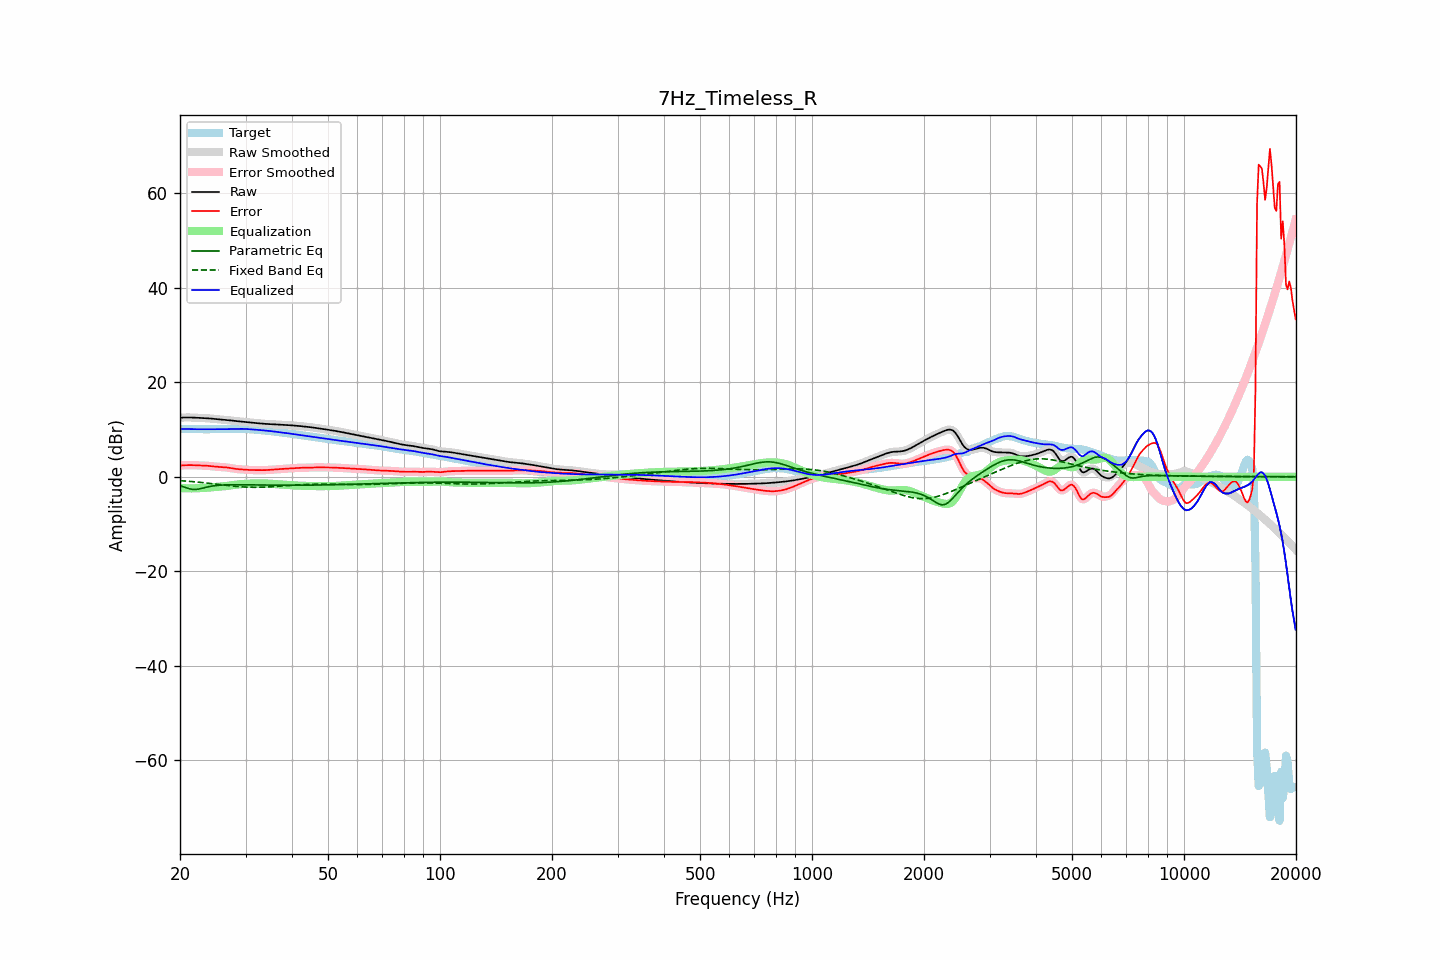

Values plotted in this chart, from the file beside it:
frequency, raw, error, smoothed, error_smoothed, equalization, parametric_eq, fixed_band_eq, equalized_raw, equalized_smoothed, target
20.00, 12.49, 2.36, 12.49, 2.36, -2.37, -1.88, -0.82, 10.11, 10.11, 10.12
20.20, 12.51, 2.39, 12.51, 2.39, -2.40, -1.99, -0.84, 10.11, 10.11, 10.12
20.40, 12.53, 2.42, 12.53, 2.42, -2.42, -2.10, -0.87, 10.11, 10.11, 10.11
20.61, 12.54, 2.44, 12.54, 2.44, -2.43, -2.22, -0.89, 10.11, 10.11, 10.11
20.81, 12.55, 2.45, 12.55, 2.45, -2.45, -2.34, -0.92, 10.10, 10.10, 10.10
21.02, 12.55, 2.46, 12.55, 2.46, -2.46, -2.44, -0.95, 10.10, 10.10, 10.09
21.23, 12.55, 2.47, 12.55, 2.47, -2.46, -2.55, -0.97, 10.09, 10.08, 10.08
21.44, 12.54, 2.47, 12.54, 2.46, -2.46, -2.62, -1.00, 10.07, 10.07, 10.07
21.66, 12.52, 2.46, 12.52, 2.46, -2.46, -2.68, -1.03, 10.06, 10.07, 10.06
21.87, 12.50, 2.45, 12.50, 2.44, -2.45, -2.69, -1.06, 10.06, 10.06, 10.06
22.09, 12.49, 2.43, 12.49, 2.43, -2.44, -2.69, -1.10, 10.05, 10.05, 10.06
22.31, 12.47, 2.42, 12.47, 2.42, -2.42, -2.64, -1.13, 10.05, 10.05, 10.05
22.54, 12.46, 2.40, 12.46, 2.40, -2.41, -2.58, -1.16, 10.05, 10.05, 10.05
22.76, 12.44, 2.39, 12.44, 2.39, -2.39, -2.50, -1.20, 10.05, 10.05, 10.05
22.99, 12.43, 2.38, 12.43, 2.38, -2.38, -2.42, -1.23, 10.05, 10.05, 10.05
23.22, 12.41, 2.36, 12.41, 2.36, -2.36, -2.33, -1.27, 10.05, 10.05, 10.05
23.45, 12.40, 2.34, 12.39, 2.34, -2.34, -2.24, -1.30, 10.06, 10.06, 10.05
23.69, 12.37, 2.32, 12.37, 2.32, -2.31, -2.16, -1.34, 10.06, 10.06, 10.05
23.92, 12.35, 2.29, 12.35, 2.29, -2.29, -2.08, -1.38, 10.06, 10.06, 10.05
24.16, 12.32, 2.26, 12.32, 2.26, -2.25, -2.02, -1.42, 10.06, 10.06, 10.06
24.40, 12.28, 2.22, 12.28, 2.22, -2.22, -1.96, -1.45, 10.06, 10.06, 10.06
24.65, 12.24, 2.19, 12.24, 2.19, -2.19, -1.92, -1.49, 10.05, 10.05, 10.06
24.89, 12.21, 2.15, 12.21, 2.15, -2.16, -1.87, -1.53, 10.05, 10.05, 10.06
25.14, 12.18, 2.12, 12.18, 2.12, -2.13, -1.84, -1.57, 10.05, 10.05, 10.06
25.39, 12.15, 2.09, 12.15, 2.09, -2.10, -1.80, -1.61, 10.05, 10.05, 10.06
25.65, 12.13, 2.07, 12.13, 2.07, -2.08, -1.78, -1.65, 10.05, 10.05, 10.05
25.91, 12.10, 2.05, 12.11, 2.05, -2.05, -1.76, -1.70, 10.05, 10.05, 10.05
26.16, 12.08, 2.03, 12.08, 2.03, -2.02, -1.74, -1.74, 10.06, 10.06, 10.05
26.43, 12.06, 2.01, 12.06, 2.00, -1.99, -1.73, -1.78, 10.07, 10.06, 10.05
26.69, 12.02, 1.97, 12.02, 1.97, -1.95, -1.72, -1.81, 10.07, 10.07, 10.06
26.96, 11.99, 1.93, 11.99, 1.92, -1.91, -1.71, -1.85, 10.08, 10.08, 10.06
27.23, 11.94, 1.87, 11.94, 1.87, -1.86, -1.70, -1.89, 10.08, 10.08, 10.07
27.50, 11.90, 1.81, 11.90, 1.81, -1.81, -1.69, -1.93, 10.09, 10.09, 10.09
27.77, 11.86, 1.75, 11.86, 1.75, -1.76, -1.69, -1.96, 10.09, 10.09, 10.10
28.05, 11.82, 1.70, 11.82, 1.70, -1.71, -1.69, -2.00, 10.10, 10.10, 10.12
28.33, 11.78, 1.65, 11.78, 1.65, -1.67, -1.69, -2.03, 10.12, 10.12, 10.13
28.62, 11.75, 1.62, 11.75, 1.62, -1.63, -1.69, -2.06, 10.13, 10.13, 10.13
28.90, 11.72, 1.59, 11.72, 1.59, -1.59, -1.69, -2.09, 10.13, 10.13, 10.14
29.19, 11.69, 1.56, 11.69, 1.56, -1.56, -1.69, -2.12, 10.14, 10.13, 10.13
29.48, 11.66, 1.54, 11.66, 1.54, -1.53, -1.69, -2.14, 10.13, 10.13, 10.12
29.78, 11.62, 1.51, 11.62, 1.51, -1.50, -1.70, -2.16, 10.12, 10.12, 10.11
30.08, 11.58, 1.48, 11.58, 1.48, -1.48, -1.70, -2.18, 10.10, 10.10, 10.10
30.38, 11.54, 1.46, 11.54, 1.46, -1.46, -1.70, -2.20, 10.08, 10.08, 10.08
30.68, 11.50, 1.44, 11.50, 1.44, -1.44, -1.71, -2.21, 10.06, 10.06, 10.07
30.99, 11.47, 1.42, 11.47, 1.42, -1.43, -1.71, -2.22, 10.04, 10.04, 10.05
31.30, 11.44, 1.42, 11.44, 1.42, -1.42, -1.72, -2.23, 10.02, 10.02, 10.02
31.61, 11.41, 1.41, 11.41, 1.41, -1.41, -1.72, -2.23, 9.99, 9.99, 9.99
31.93, 11.37, 1.41, 11.37, 1.41, -1.41, -1.73, -2.23, 9.97, 9.97, 9.96
32.24, 11.34, 1.41, 11.34, 1.41, -1.40, -1.73, -2.23, 9.94, 9.94, 9.93
32.57, 11.30, 1.41, 11.30, 1.41, -1.40, -1.74, -2.23, 9.90, 9.90, 9.89
32.89, 11.27, 1.40, 11.27, 1.40, -1.40, -1.74, -2.22, 9.87, 9.87, 9.87
33.22, 11.24, 1.40, 11.24, 1.40, -1.40, -1.75, -2.21, 9.84, 9.84, 9.84
33.55, 11.21, 1.40, 11.21, 1.40, -1.41, -1.75, -2.20, 9.81, 9.81, 9.82
33.89, 11.19, 1.40, 11.19, 1.40, -1.42, -1.75, -2.18, 9.78, 9.78, 9.79
34.23, 11.17, 1.42, 11.17, 1.42, -1.43, -1.76, -2.17, 9.75, 9.75, 9.75
34.57, 11.16, 1.44, 11.16, 1.44, -1.45, -1.76, -2.15, 9.71, 9.71, 9.72
34.92, 11.14, 1.47, 11.14, 1.47, -1.47, -1.77, -2.13, 9.68, 9.68, 9.67
35.27, 11.13, 1.50, 11.13, 1.50, -1.49, -1.77, -2.11, 9.64, 9.64, 9.63
35.62, 11.11, 1.52, 11.11, 1.52, -1.52, -1.77, -2.08, 9.59, 9.59, 9.59
35.97, 11.09, 1.55, 11.10, 1.55, -1.54, -1.78, -2.06, 9.55, 9.55, 9.55
... 635 more rows
